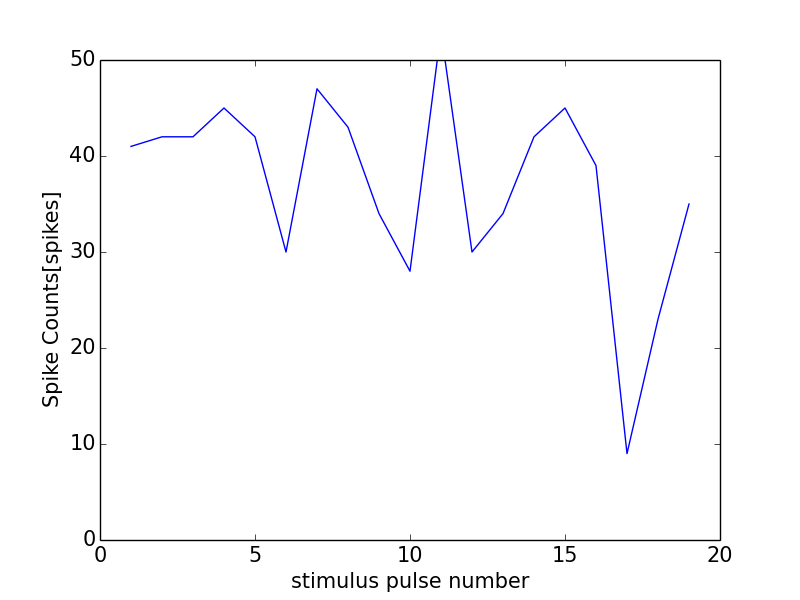

Values plotted in this chart, from the file beside it:
0, 0.0
0, 0
1, 41
2, 42
3, 42
4, 45
5, 42
6, 30
7, 47
8, 43
9, 34
10, 28
11, 53
12, 30
13, 34
14, 42
15, 45
16, 39
17, 9
18, 23
19, 35
20, 31
